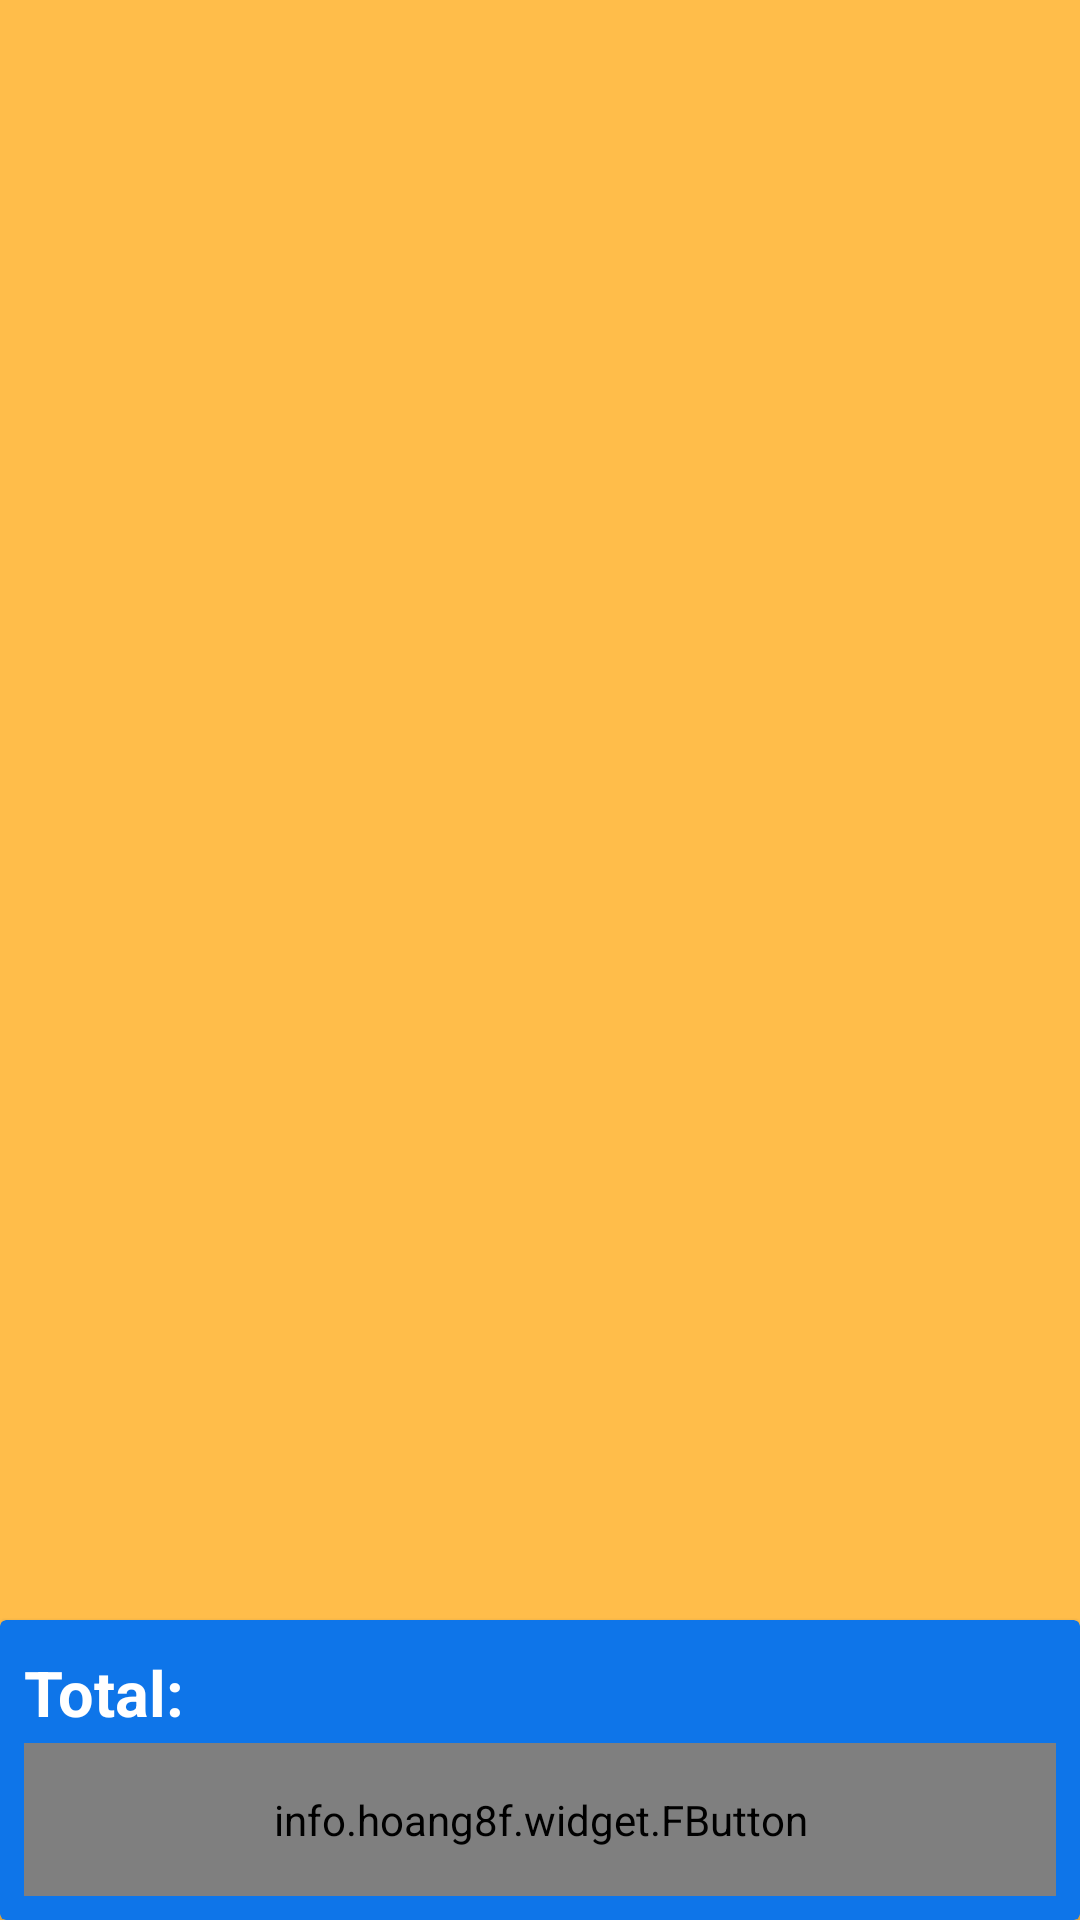

Write the Android layout XML for this screen, with the resource values it uses.
<!-- AndroidManifest.xml: application theme AppTheme -->
<!-- res/layout/activity_cart.xml -->
<?xml version="1.0" encoding="utf-8"?>
<RelativeLayout
    xmlns:android="http://schemas.android.com/apk/res/android"
    xmlns:app="http://schemas.android.com/apk/res-auto"
    xmlns:tools="http://schemas.android.com/tools"
    android:layout_width="match_parent"
    android:layout_height="match_parent"
    android:background="#ffbd4a"
    tools:context=".CartActivity">

    <androidx.recyclerview.widget.RecyclerView
        android:layout_width="match_parent"
        android:layout_height="match_parent"
        android:id="@+id/list_cart"
        android:background="@android:color/transparent"/>
    <androidx.cardview.widget.CardView
        android:layout_alignParentBottom="true"
        app:cardBackgroundColor="@color/colorPrimary"

        android:layout_width="match_parent"
        android:layout_height="0100dp">

        <RelativeLayout
            android:layout_width="match_parent"
            android:layout_height="match_parent">
            <LinearLayout
                android:layout_margin="8dp"
                android:layout_width="wrap_content"
                android:layout_height="wrap_content"
                android:orientation="horizontal"
                android:gravity="center_vertical">
                <TextView
                    android:text="Total: "
                    android:textSize="21sp"
                    android:textColor="@android:color/white"
                    android:textStyle="bold"
                    android:layout_width="wrap_content"
                    android:layout_height="wrap_content"
                    />
                <TextView
                    android:id="@+id/totalPrice"
                    android:text=""
                    android:textSize="24sp"
                    android:textColor="@android:color/white"
                    android:textStyle="bold"
                    android:layout_width="wrap_content"
                    android:layout_height="wrap_content"
                    />
            </LinearLayout>

            <info.hoang8f.widget.FButton
                android:layout_width="match_parent"
                android:id="@+id/btn_place_order"
                android:textColor="@android:color/white"
                android:background="@color/btnSignActive"
                android:shadowColor="@android:color/black"
                android:text="Place Order"
                android:padding="16dp"
                android:textAllCaps="true"
                android:textColorHint="@android:color/white"
                android:layout_margin="8dp"
                android:layout_alignParentBottom="true"
                android:layout_height="wrap_content" />
        </RelativeLayout>
    </androidx.cardview.widget.CardView>

</RelativeLayout>
<!-- resources referenced by this layout -->
<resources>
  <color name="btnSignActive">#a9d440</color>
  <color name="colorPrimary">#0e75e9</color>
  <style name="AppTheme" parent="Theme.AppCompat.Light.NoActionBar">
          
          <item name="colorPrimary">@color/colorPrimary</item>
          <item name="colorPrimaryDark">@color/colorPrimaryDark</item>
          <item name="colorAccent">@color/colorAccent</item>
      </style>
  <color name="colorPrimaryDark">#0e75e9</color>
  <color name="colorAccent">#ff3f68</color>
</resources>
